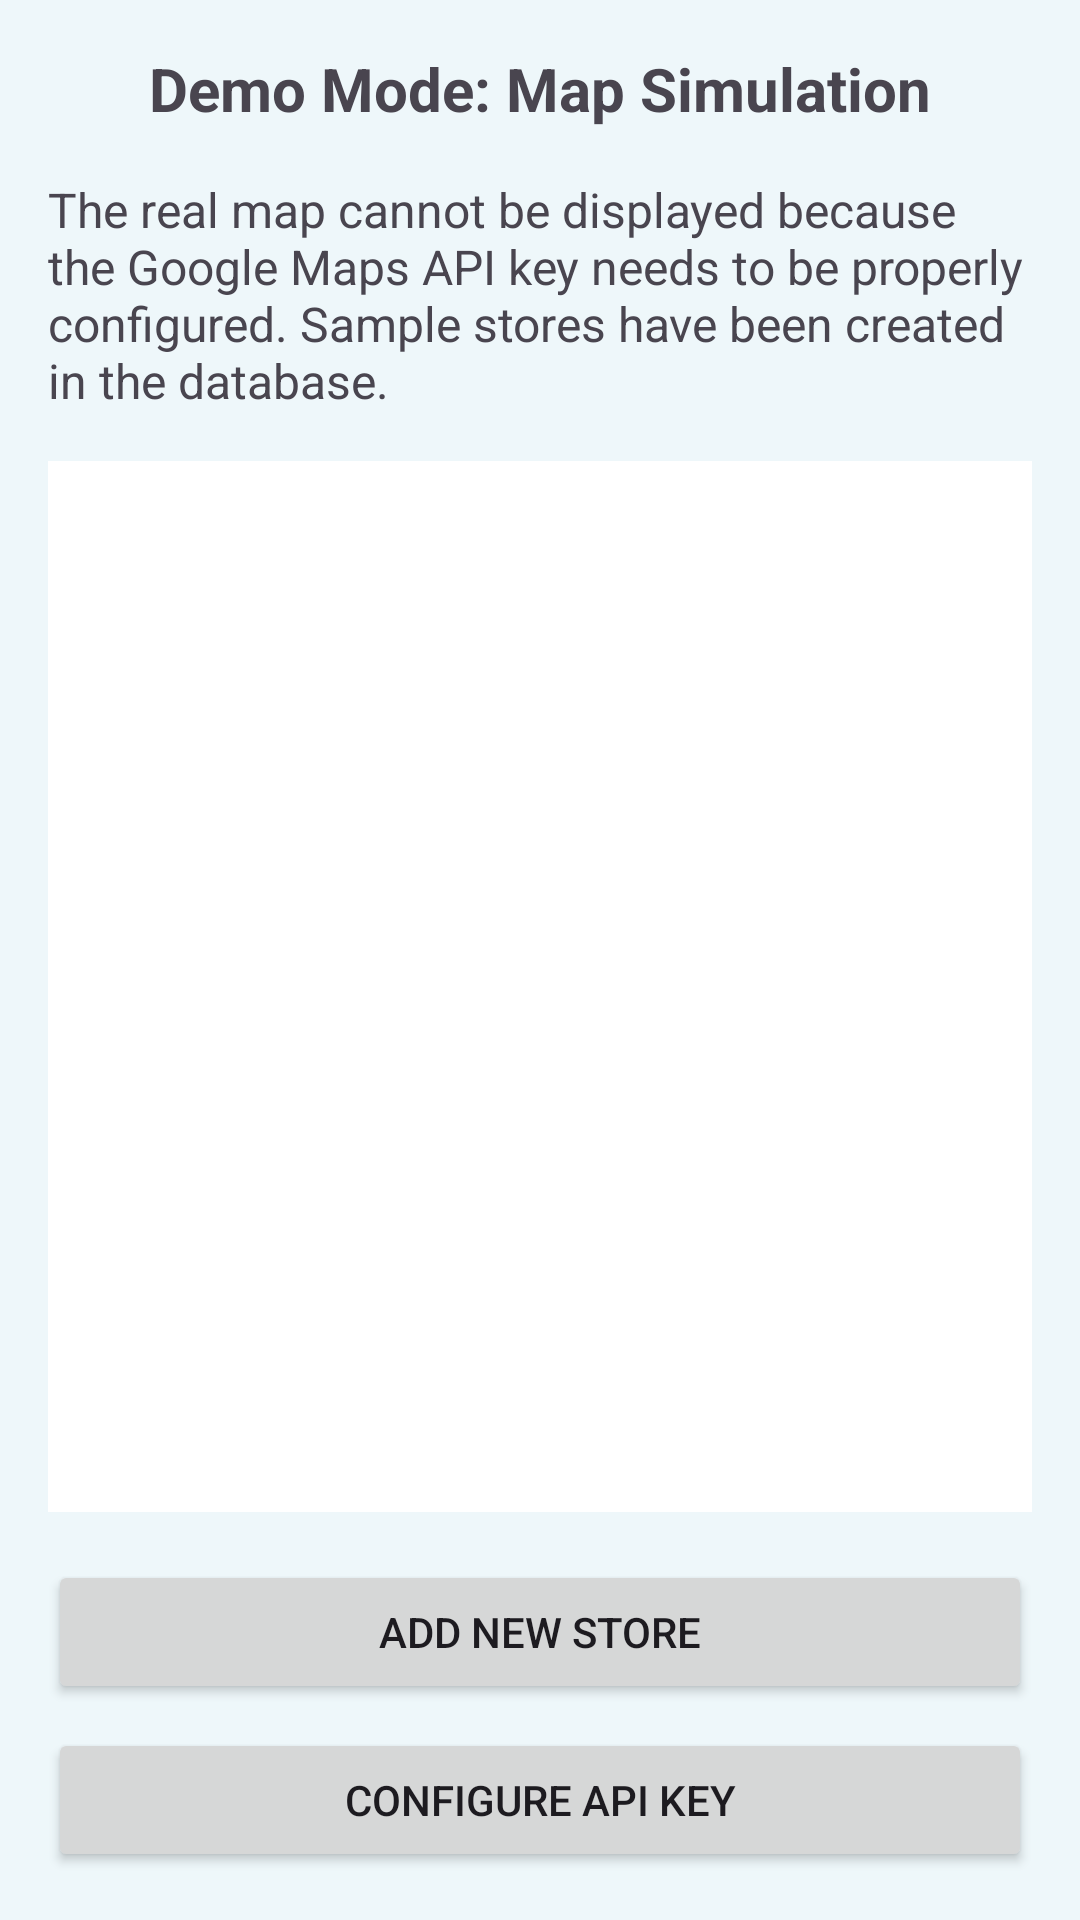

Android layout source for this screen:
<!-- AndroidManifest.xml: application theme Theme.MealMate -->
<!-- res/layout/layout_demo_map.xml -->
<?xml version="1.0" encoding="utf-8"?>
<LinearLayout xmlns:android="http://schemas.android.com/apk/res/android"
    android:layout_width="match_parent"
    android:layout_height="match_parent"
    android:orientation="vertical"
    android:padding="16dp"
    android:background="#EEF7FA">

    <TextView
        android:layout_width="match_parent"
        android:layout_height="wrap_content"
        android:text="Demo Mode: Map Simulation"
        android:textSize="20sp"
        android:textStyle="bold"
        android:gravity="center"
        android:layout_marginBottom="16dp"/>

    <TextView
        android:layout_width="match_parent"
        android:layout_height="wrap_content"
        android:text="The real map cannot be displayed because the Google Maps API key needs to be properly configured. Sample stores have been created in the database."
        android:textSize="16sp"
        android:layout_marginBottom="16dp"/>

    <androidx.recyclerview.widget.RecyclerView
        android:id="@+id/storeListRecyclerView"
        android:layout_width="match_parent"
        android:layout_height="0dp"
        android:layout_weight="1"
        android:background="#FFFFFF"
        android:padding="8dp"/>

    <Button
        android:id="@+id/btnAddNewStore"
        android:layout_width="match_parent"
        android:layout_height="wrap_content"
        android:text="Add New Store"
        android:layout_marginTop="16dp"/>

    <Button
        android:id="@+id/btnConfigureApiKey"
        android:layout_width="match_parent"
        android:layout_height="wrap_content"
        android:text="Configure API Key"
        android:layout_marginTop="8dp"/>

</LinearLayout>
<!-- resources referenced by this layout -->
<resources>
  <style name="Theme.MealMate" parent="Base.Theme.MealMate" />
  <style name="Base.Theme.MealMate" parent="Theme.Material3.DayNight.NoActionBar">
          
          
          <item name="colorPrimary">@color/primary</item>
          <item name="colorPrimaryDark">@color/primary_dark</item>
          <item name="colorSecondary">@color/secondary</item>
          <item name="colorAccent">@color/accent</item>
          <item name="android:windowBackground">@color/background</item>
          
          
          <item name="textAppearanceHeadlineLarge">@style/TextAppearance.MealMate.HeadlineLarge</item>
          <item name="textAppearanceBodyLarge">@style/TextAppearance.MealMate.BodyLarge</item>
          
          
          <item name="materialButtonStyle">@style/Widget.MealMate.Button</item>
          <item name="textInputStyle">@style/Widget.MealMate.TextInputLayout.Filled</item>
      </style>
  <color name="primary">#2A9D8F</color>
  <color name="primary_dark">#264653</color>
  <color name="secondary">#E9C46A</color>
  <color name="accent">#F4A261</color>
  <color name="background">#FFFFFF</color>
  <style name="TextAppearance.MealMate.HeadlineLarge" parent="TextAppearance.MaterialComponents.Headline5">
          <item name="fontFamily">sans-serif-medium</item>
          <item name="android:textColor">@color/text_primary</item>
          <item name="android:textSize">32sp</item>
          <item name="android:letterSpacing">-0.01</item>
      </style>
  <style name="TextAppearance.MealMate.BodyLarge" parent="TextAppearance.MaterialComponents.Body1">
          <item name="fontFamily">sans-serif</item>
          <item name="android:textColor">@color/text_secondary</item>
          <item name="android:textSize">16sp</item>
          <item name="android:letterSpacing">0</item>
      </style>
  <style name="Widget.MealMate.Button" parent="Widget.MaterialComponents.Button">
          <item name="android:textColor">@color/white</item>
          <item name="android:textSize">16sp</item>
          <item name="android:letterSpacing">0.01</item>
          <item name="android:textAllCaps">false</item>
          <item name="cornerRadius">12dp</item>
          <item name="elevation">0dp</item>
          <item name="rippleColor">@color/primary_dark</item>
          <item name="backgroundTint">@color/primary</item>
      </style>
  <style name="Widget.MealMate.TextInputLayout.Filled" parent="Widget.MaterialComponents.TextInputLayout.FilledBox">
          <item name="boxBackgroundColor">@color/input_background</item>
          <item name="boxStrokeColor">@color/primary</item>
          <item name="boxStrokeWidth">0dp</item>
          <item name="boxStrokeWidthFocused">1dp</item>
          <item name="hintTextColor">@color/primary</item>
          <item name="android:textColorHint">@color/text_secondary</item>
          <item name="cornerRadius">12dp</item>
      </style>
  <color name="text_primary">#2D3436</color>
  <color name="text_secondary">#636E72</color>
  <color name="white">#FFFFFF</color>
  <color name="input_background">#F1F3F5</color>
</resources>
